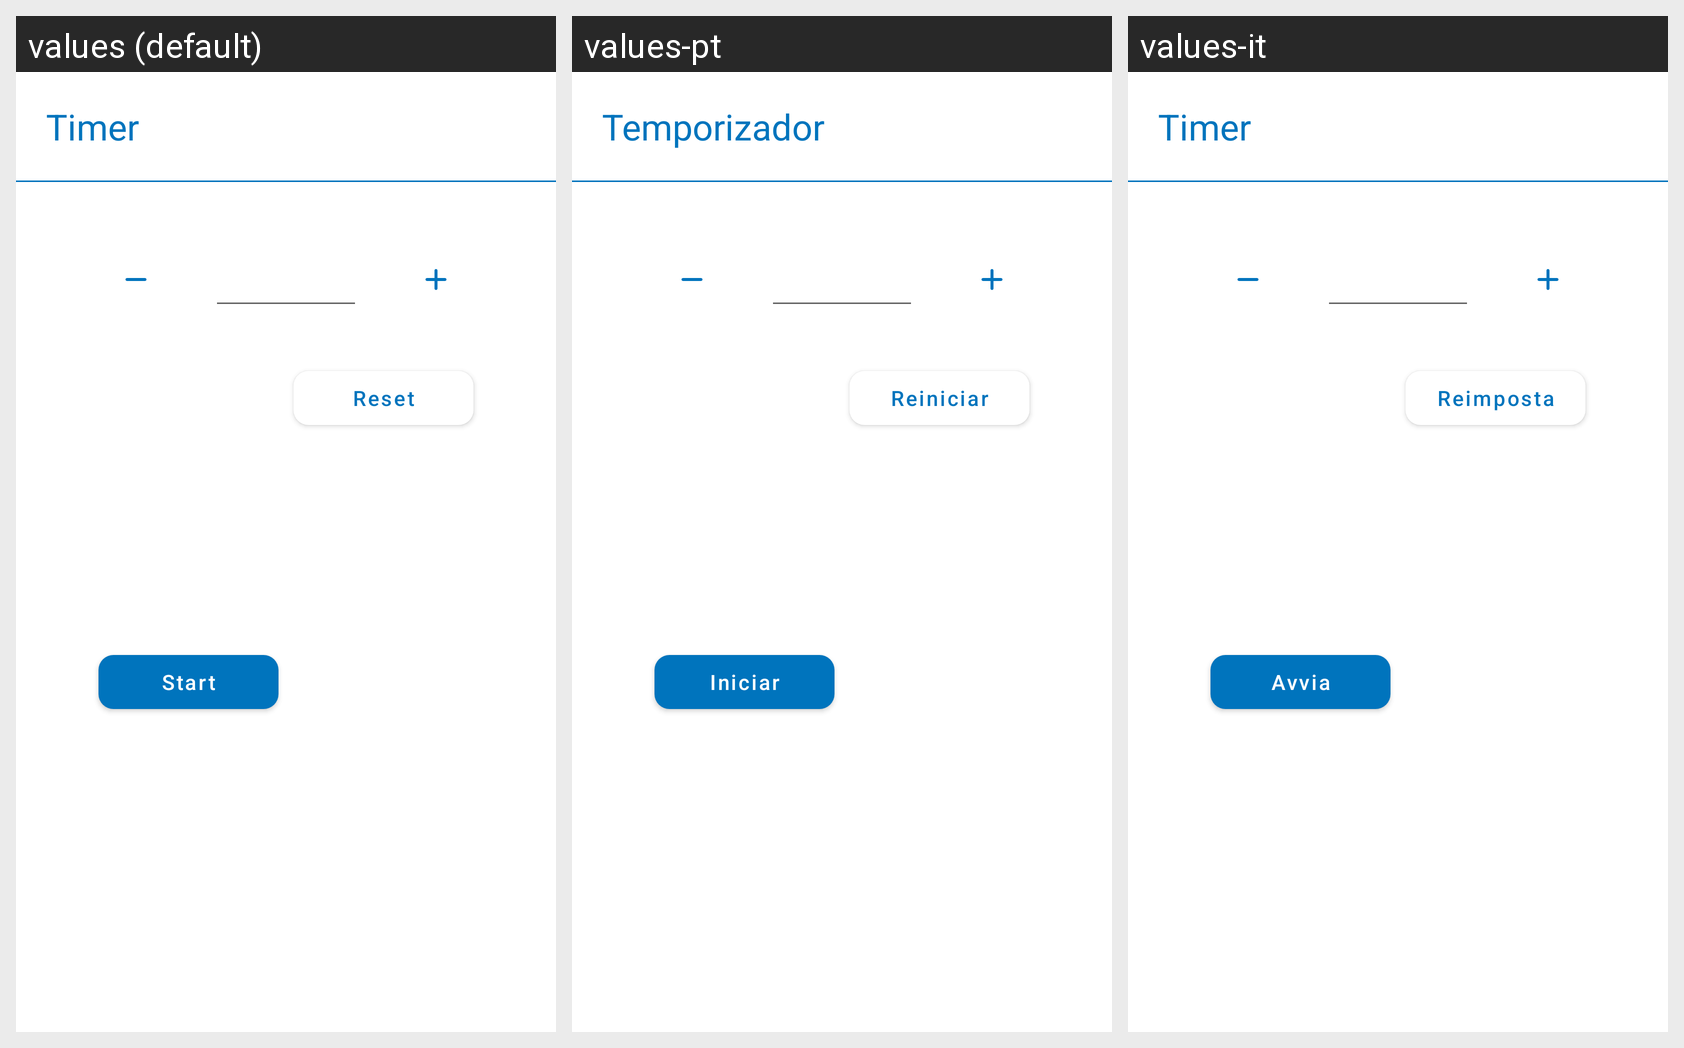

Translations of the strings shown on this Android screen, per locale in the grid:
Android screen res/layout/timer_dialog.xml rendered under 3 locales, left to right: values (default), values-pt, values-it. Device: Nexus 5 (rendered at 1080×1920; each locale shown at half size, 540×960, under a caption strip naming it); theme AppTheme.
Other locales in the repository, not shown: values-de, values-es, values-fr.
Strings drawn on this screen, with the default value and each locale's value (text and hints the layout hard-codes, and strings that could not be matched under every locale, appear in the picture but are not listed):

timer
  values: Timer
  values-pt: Temporizador
  values-it: Timer

reset
  values: Reset
  values-pt: Reiniciar
  values-it: Reimposta

start
  values: Start
  values-pt: Iniciar
  values-it: Avvia
